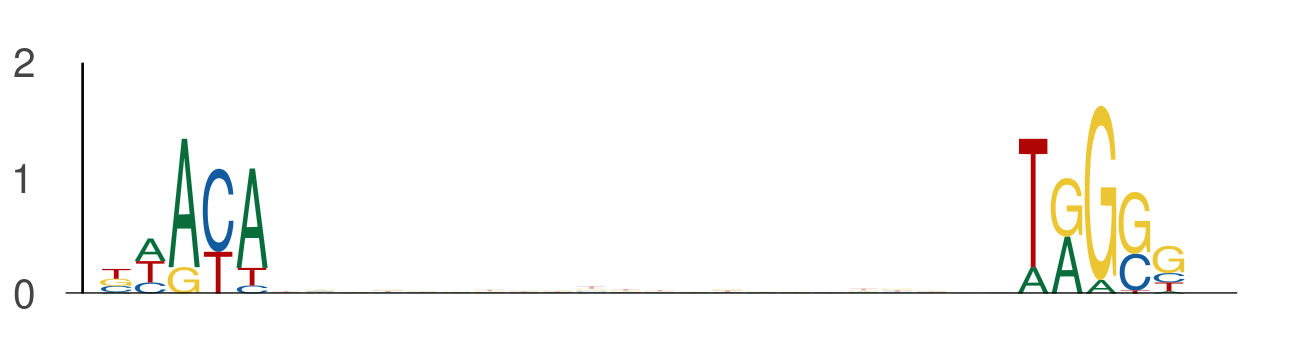

Data behind this chart, as committed beside it:
seq_index, start_position, end_position, is_reversed_complement
102, 9, 14, 0
102, 36, 41, 0
3942, 51, 56, 0
3942, 78, 83, 0
1768, 17, 22, 0
1768, 44, 49, 0
5584, 24, 29, 0
5584, 51, 56, 0
5936, 25, 30, 0
5936, 52, 57, 0
5963, 41, 46, 0
5963, 68, 73, 0
1301, 30, 35, 0
1301, 57, 62, 0
3446, 26, 31, 0
3446, 53, 58, 0
5290, 39, 44, 0
5290, 66, 71, 0
3565, 11, 16, 0
3565, 38, 43, 0
3055, 23, 28, 0
3055, 50, 55, 0
247, 21, 26, 0
247, 48, 53, 0
7391, 17, 22, 0
7391, 44, 49, 0
5007, 33, 38, 0
5007, 60, 65, 0
2631, 25, 30, 0
2631, 52, 57, 0
6893, 15, 20, 0
6893, 42, 47, 0
4593, 40, 45, 0
4593, 67, 72, 0
1621, 21, 26, 0
1621, 48, 53, 0
146, 45, 50, 0
146, 72, 77, 0
1471, 14, 19, 0
1471, 41, 46, 0
4238, 23, 28, 0
4238, 50, 55, 0
1208, 50, 55, 0
1208, 77, 82, 0
7673, 12, 17, 0
7673, 39, 44, 0
5648, 43, 48, 0
5648, 70, 75, 0
495, 17, 22, 0
495, 44, 49, 0
7792, 19, 24, 0
7792, 46, 51, 0
6617, 34, 39, 0
6617, 61, 66, 0
1566, 21, 26, 0
1566, 48, 53, 0
3213, 23, 28, 0
3213, 50, 55, 0
6195, 16, 21, 0
6195, 43, 48, 0
... 466 more rows
